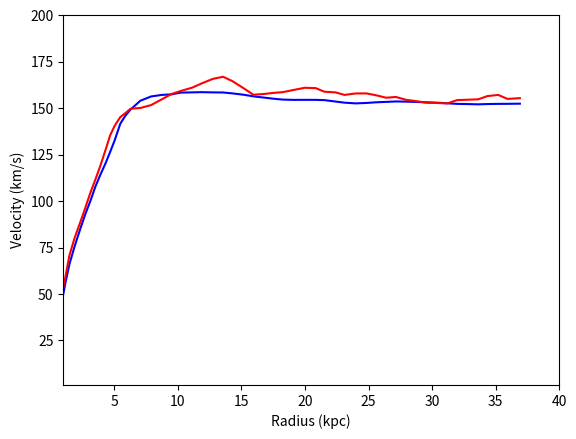

This figure's Python source:
import numpy as np
import matplotlib.pyplot as plt

x = np.array([0.7329905,1.1688017,1.4849969,1.883676,2.363244,2.7228281,3.1221209,3.5220268,3.9216874,4.320857,4.6799507,5.040639,5.482584,5.8856797,6.288653,7.0568533,7.9052067,8.752579,9.478863,10.246204,11.13488,11.901854,12.749717,13.557871,14.287344,15.13901,15.950232,16.758877,17.526955,18.254711,19.10331,19.992353,20.84181,21.530594,22.420618,23.109035,23.998323,24.847658,25.576273,26.386023,27.154222,27.964094,28.813921,29.542412,30.432314,31.200884,31.968225,32.817436,33.626205,34.353104,35.20207,35.93142,36.901844])
m = np.array([123000000,307000000,497000000,701000000,1050000000,1450000000,2000000000,2930000000,3930000000,5110000000,6600000000,8490000000,11700000000,13700000000,15500000000,18700000000,21200000000,23000000000,24300000000,26200000000,27700000000,29000000000,30200000000,31400000000,32000000000,32500000000,32600000000,32900000000,33100000000,33400000000,34200000000,35300000000,36300000000,36900000000,36700000000,36500000000,36800000000,38100000000,39500000000,40800000000,42100000000,42800000000,43400000000,43800000000,44300000000,44400000000,44500000000,45100000000,45600000000,46700000000,47800000000,48600000000,49800000000])

yactual = np.array([44.781902,59.18528,70.86315,80.01302,89.16407,96.17328,104.35038,111.554726,119.14818,127.51984,135.30725,140.56548,145.24123,147.3872,149.72774,150.12807,151.69687,154.82211,157.55647,159.31865,161.08261,163.42845,165.77548,166.95459,164.63058,160.94649,157.26178,157.66269,158.25757,158.65729,159.83700,161.0173,160.83514,158.89964,158.52353,157.17169,157.96289,157.97528,157.01314,155.66307,156.06339,154.51877,153.75296,152.98537,152.8038,152.62045,154.38264,154.58958,154.79594,156.55754,157.1536,155.02414,155.4274])

cr = 1.87
p = 100000000
dark = np.pi*4*p*np.power(cr,2)*(x-cr*np.arctan(x/cr))
add = m+dark
ypredicted = np.sqrt(4.3*0.000001*add/x)

plt.plot(x,ypredicted, "b")
plt.plot(x,yactual, "r")

plt.xlabel("Radius (kpc)")
plt.ylabel("Velocity (km/s)")
plt.axis([1,40,1,200])

plt.show()
